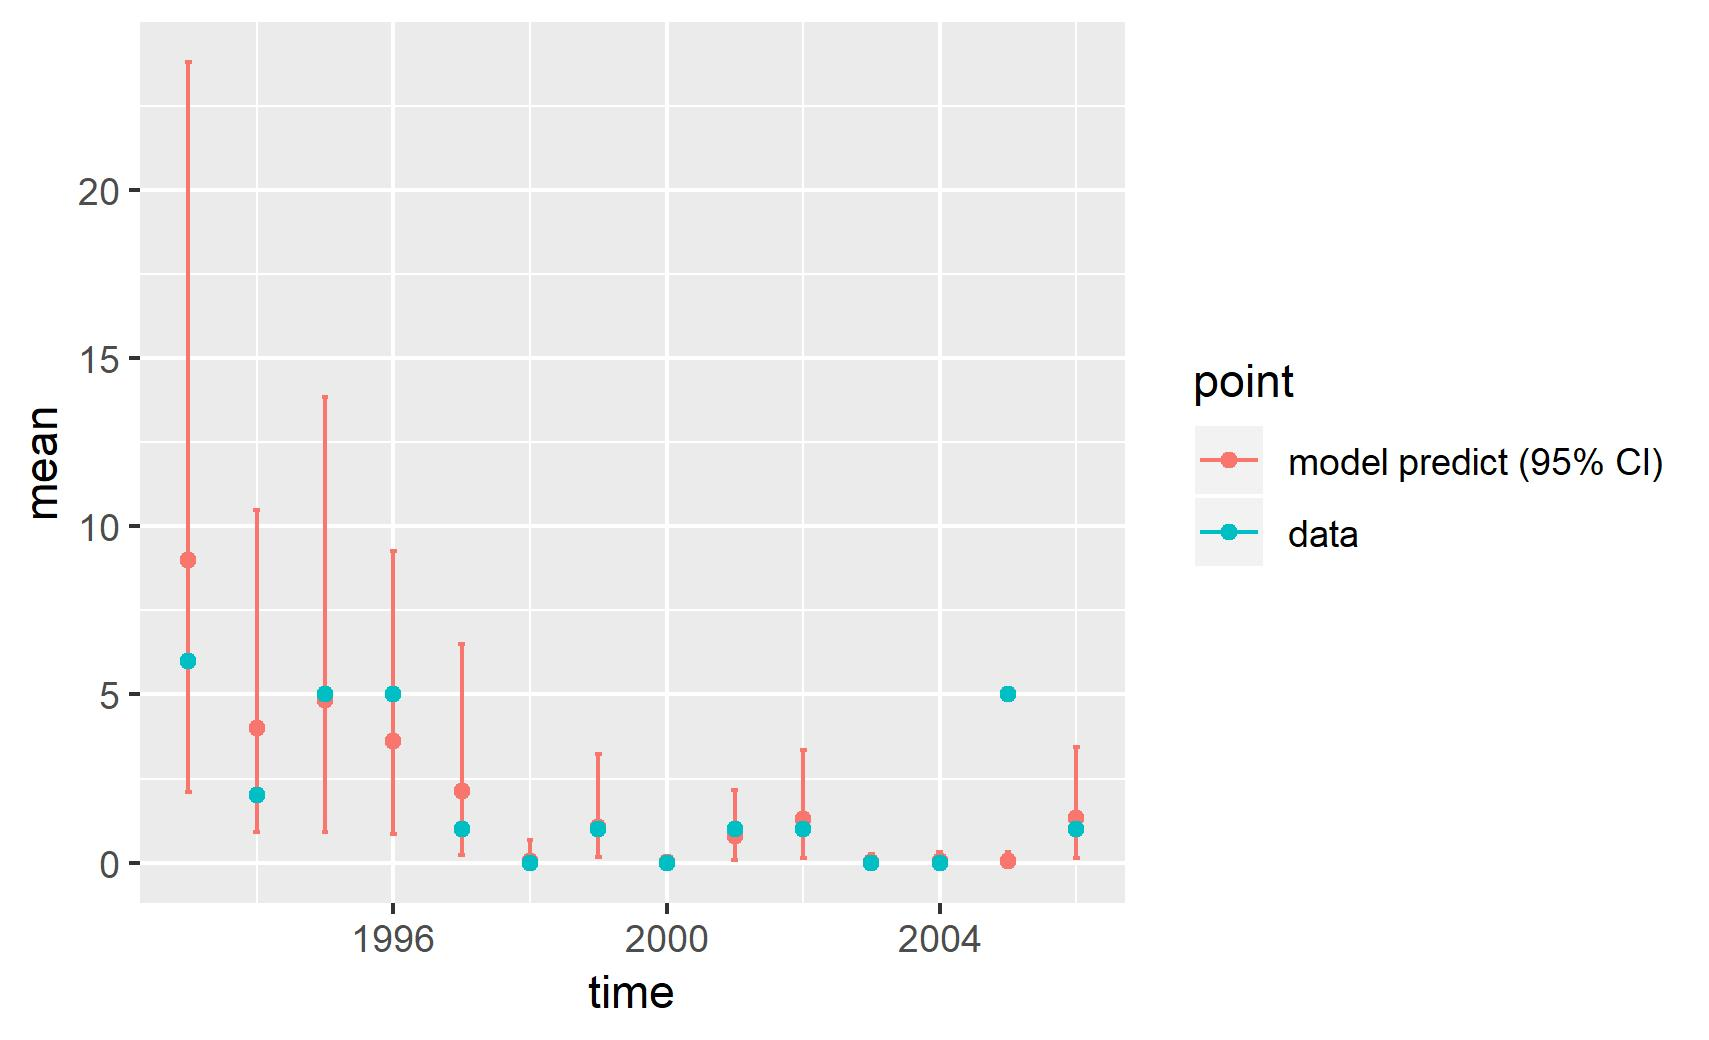

Source data for this figure (header and first rows):
, point, mean, low, high, time
1, model predict (95% CI), 9, 2.093, 23.78, 1993
2, model predict (95% CI), 3.991, 0.9104, 10.47, 1994
3, model predict (95% CI), 4.834, 0.9225, 13.83, 1995
4, model predict (95% CI), 3.621, 0.8565, 9.275, 1996
5, model predict (95% CI), 2.129, 0.22, 6.508, 1997
6, model predict (95% CI), 0.04833, 2.80900245148871e-05, 0.6888, 1998
7, model predict (95% CI), 1.066, 0.1651, 3.232, 1999
8, model predict (95% CI), 0.01282, 3.94340120835582e-05, 0.2122, 2000
9, model predict (95% CI), 0.8031, 0.09427, 2.16, 2001
10, model predict (95% CI), 1.288, 0.1525, 3.341, 2002
11, model predict (95% CI), 0.01926, 2.81717736829929e-05, 0.2507, 2003
12, model predict (95% CI), 0.05452, 0.004715, 0.3222, 2004
13, model predict (95% CI), 0.05922, 0.00524, 0.3222, 2005
14, model predict (95% CI), 1.336, 0.1508, 3.436, 2006
X1993, data, 6, 6, 6, 1993
X1994, data, 2, 2, 2, 1994
X1995, data, 5, 5, 5, 1995
X1996, data, 5, 5, 5, 1996
X1997, data, 1, 1, 1, 1997
X1998, data, 0, 0, 0, 1998
X1999, data, 1, 1, 1, 1999
X2000, data, 0, 0, 0, 2000
X2001, data, 1, 1, 1, 2001
X2002, data, 1, 1, 1, 2002
X2003, data, 0, 0, 0, 2003
X2004, data, 0, 0, 0, 2004
X2005, data, 5, 5, 5, 2005
X2006, data, 1, 1, 1, 2006
